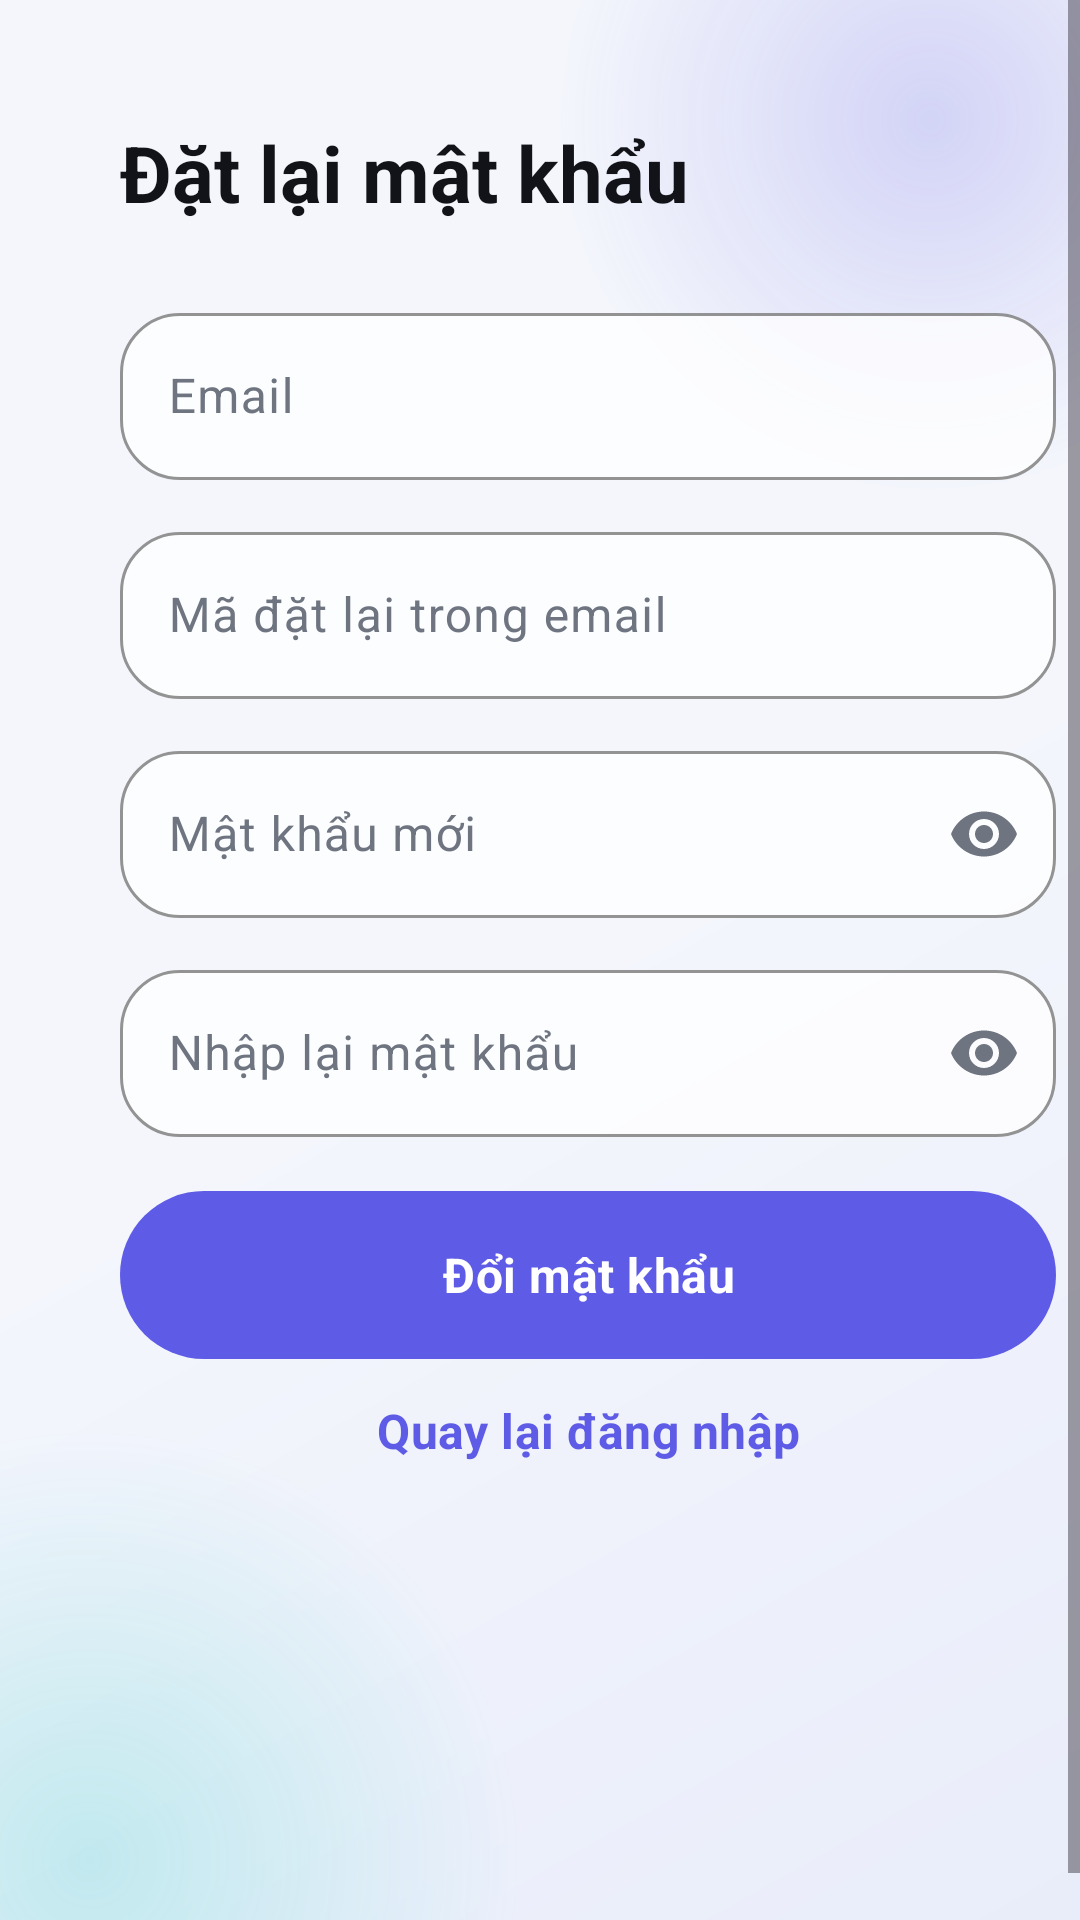

Layout XML and referenced resources for this Android screen:
<!-- AndroidManifest.xml: application theme Theme.Smartkid -->
<!-- res/layout/activity_reset_password.xml -->
<?xml version="1.0" encoding="utf-8"?>
<ScrollView xmlns:android="http://schemas.android.com/apk/res/android"
    xmlns:app="http://schemas.android.com/apk/res-auto"
    android:layout_width="match_parent"
    android:layout_height="match_parent"
    android:fillViewport="true">

    <LinearLayout
        android:layout_width="match_parent"
        android:layout_height="wrap_content"
        android:layout_margin="@dimen/screen_padding_compact"
        android:background="@drawable/bg_glass_card_strong"
        android:orientation="vertical"
        android:padding="24dp">

        <TextView
            android:background="@null"
            android:layout_width="match_parent"
            android:layout_height="wrap_content"
            android:text="@string/reset_title"
            android:textColor="@color/smartkid_text"
            android:textSize="26sp"
            android:textStyle="bold" />

        <com.google.android.material.textfield.TextInputLayout
            style="@style/Widget.Smartkid.GlassInput"
            android:layout_width="match_parent"
            android:layout_height="wrap_content"
            android:layout_marginTop="24dp"
            android:hint="@string/email_hint">
            <com.google.android.material.textfield.TextInputEditText
                android:id="@+id/inputResetEmail"
                android:layout_width="match_parent"
                android:layout_height="wrap_content"
                android:inputType="textEmailAddress"
                android:maxLines="1" />
        </com.google.android.material.textfield.TextInputLayout>

        <com.google.android.material.textfield.TextInputLayout
            style="@style/Widget.Smartkid.GlassInput"
            android:layout_width="match_parent"
            android:layout_height="wrap_content"
            android:layout_marginTop="12dp"
            android:hint="@string/reset_token_hint">
            <com.google.android.material.textfield.TextInputEditText
                android:id="@+id/inputResetToken"
                android:layout_width="match_parent"
                android:layout_height="wrap_content"
                android:inputType="textNoSuggestions"
                android:maxLines="1" />
        </com.google.android.material.textfield.TextInputLayout>

        <com.google.android.material.textfield.TextInputLayout
            style="@style/Widget.Smartkid.GlassInput"
            android:layout_width="match_parent"
            android:layout_height="wrap_content"
            android:layout_marginTop="12dp"
            android:hint="@string/new_password_hint"
            app:endIconMode="password_toggle">
            <com.google.android.material.textfield.TextInputEditText
                android:id="@+id/inputResetPassword"
                android:layout_width="match_parent"
                android:layout_height="wrap_content"
                android:inputType="textPassword"
                android:maxLines="1" />
        </com.google.android.material.textfield.TextInputLayout>

        <com.google.android.material.textfield.TextInputLayout
            style="@style/Widget.Smartkid.GlassInput"
            android:layout_width="match_parent"
            android:layout_height="wrap_content"
            android:layout_marginTop="12dp"
            android:hint="@string/password_confirmation_hint"
            app:endIconMode="password_toggle">
            <com.google.android.material.textfield.TextInputEditText
                android:id="@+id/inputResetConfirmation"
                android:layout_width="match_parent"
                android:layout_height="wrap_content"
                android:inputType="textPassword"
                android:maxLines="1" />
        </com.google.android.material.textfield.TextInputLayout>

        <TextView
            android:background="@null"
            android:id="@+id/textResetStatus"
            android:layout_width="match_parent"
            android:layout_height="wrap_content"
            android:layout_marginTop="12dp"
            android:textColor="@color/smartkid_error"
            android:visibility="gone" />

        <ProgressBar
            android:id="@+id/progressReset"
            style="?android:attr/progressBarStyleHorizontal"
            android:layout_width="match_parent"
            android:layout_height="wrap_content"
            android:layout_marginTop="12dp"
            android:indeterminate="true"
            android:visibility="gone" />

        <com.google.android.material.button.MaterialButton
            android:id="@+id/buttonResetPassword"
            style="@style/Widget.Smartkid.GlassButton"
            android:layout_width="match_parent"
            android:layout_height="56dp"
            android:layout_marginTop="18dp"
            android:text="@string/reset_password" />

        <com.google.android.material.button.MaterialButton
            android:id="@+id/buttonResetBack"
            style="@style/Widget.Smartkid.GlassButton.Text"
            android:layout_width="match_parent"
            android:layout_height="wrap_content"
            android:text="@string/back_to_login" />
    </LinearLayout>
</ScrollView>
<!-- resources referenced by this layout -->
<resources>
  <color name="smartkid_error">#FFE23B32</color>
  <color name="smartkid_text">#FF111318</color>
  <dimen name="screen_padding_compact">16dp</dimen>
  <string name="back_to_login">Quay lại đăng nhập</string>
  <string name="email_hint">Email</string>
  <string name="new_password_hint">Mật khẩu mới</string>
  <string name="password_confirmation_hint">Nhập lại mật khẩu</string>
  <string name="reset_password">Đổi mật khẩu</string>
  <string name="reset_title">Đặt lại mật khẩu</string>
  <string name="reset_token_hint">Mã đặt lại trong email</string>
  <style name="Widget.Smartkid.GlassButton.Text" parent="Widget.Material3.Button.TextButton">
          <item name="android:minHeight">@dimen/touch_target</item>
          <item name="android:textAllCaps">false</item>
          <item name="android:textColor">@color/smartkid_primary</item>
          <item name="cornerRadius">@dimen/glass_radius_large</item>
      </style>
  <style name="Theme.Smartkid" parent="Base.Theme.Smartkid" />
  <dimen name="button_height">54dp</dimen>
  <color name="smartkid_primary">#FF5E5CE6</color>
  <color name="on_primary">#FFFFFFFF</color>
  <dimen name="glass_radius_large">28dp</dimen>
  <color name="glass_stroke">#B8FFFFFF</color>
  <dimen name="touch_target">48dp</dimen>
  <color name="glass_input">#C7FFFFFF</color>
  <dimen name="glass_radius_small">20dp</dimen>
  <color name="smartkid_text_secondary">#FF6E7480</color>
  <color name="smartkid_avatar">#FFE7E8FF</color>
  <color name="smartkid_primary_dark">#FF4B49C9</color>
  <color name="smartkid_secondary">#FF00C7BE</color>
  <color name="on_secondary">#FF00201E</color>
  <color name="glass_surface_strong">#EDFFFFFF</color>
  <color name="glass_surface">#D1FFFFFF</color>
  <color name="smartkid_outline_visible">#FFD6DCEC</color>
  <color name="glass_toolbar">#00F4F6FC</color>
  <style name="Widget.Smartkid.FloatingNavigation" parent="">
          <item name="android:background">@drawable/common_bg_floating_navigation</item>
          <item name="android:elevation">@dimen/glass_elevation_high</item>
          <item name="android:gravity">center_vertical</item>
          <item name="android:orientation">horizontal</item>
          <item name="android:padding">4dp</item>
      </style>
  <style name="ThemeOverlay.Smartkid.GlassDialog" parent="ThemeOverlay.Material3.MaterialAlertDialog">
          <item name="colorSurface">@color/glass_surface_strong</item>
          <item name="colorOnSurface">@color/smartkid_text</item>
          <item name="shapeAppearanceMediumComponent">@style/ShapeAppearance.Smartkid.Glass</item>
      </style>
  <style name="ThemeOverlay.Smartkid.GlassBottomSheet" parent="ThemeOverlay.Material3.BottomSheetDialog">
          <item name="colorSurface">@color/glass_surface_strong</item>
          <item name="colorOnSurface">@color/smartkid_text</item>
          <item name="shapeAppearanceLargeComponent">@style/ShapeAppearance.Smartkid.Glass</item>
      </style>
  <color name="smartkid_background">#FFF4F6FC</color>
  <color name="smartkid_background_deep">#FFE9EDFA</color>
  <color name="glow_primary">#385E5CE6</color>
  <color name="glow_primary_transparent">#005E5CE6</color>
  <color name="glow_secondary">#3000C7BE</color>
  <color name="glow_secondary_transparent">#0000C7BE</color>
  <dimen name="glass_elevation_high">12dp</dimen>
  <dimen name="glass_radius">24dp</dimen>
  <dimen name="glass_elevation">6dp</dimen>
  <dimen name="glass_stroke_width">1dp</dimen>
  <style name="ShapeAppearance.Smartkid.Glass" parent="ShapeAppearance.Material3.LargeComponent">
          <item name="cornerFamily">rounded</item>
          <item name="cornerSize">@dimen/glass_radius</item>
      </style>
  <color name="glass_navigation_center">#A8F7FAFF</color>
  <color name="glass_navigation_end">#91EAF2FF</color>
  <color name="glass_navigation_start">#D4FFFFFF</color>
  <color name="glass_navigation_stroke">#E8FFFFFF</color>
</resources>
